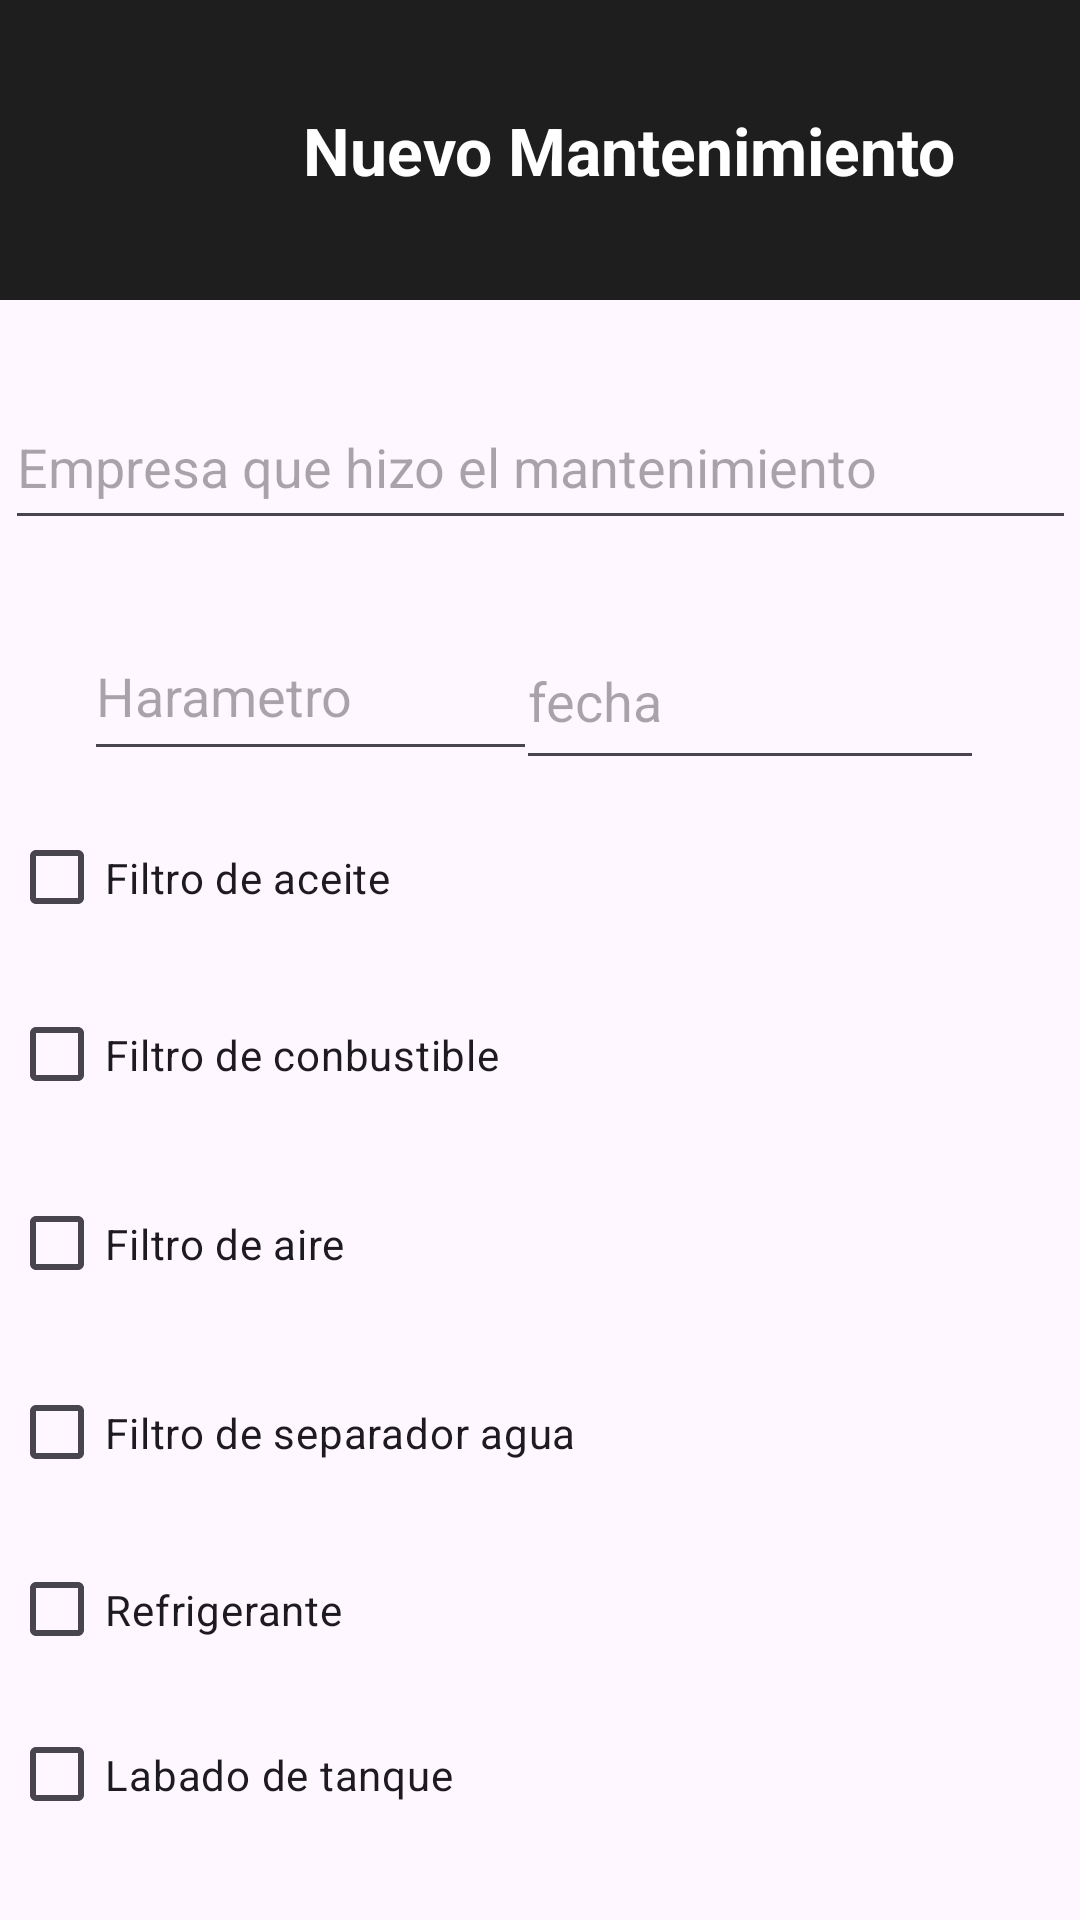

Here is an Android app screen rendered from its layout file. Give the layout XML and the strings, colors and styles it references.
<!-- AndroidManifest.xml: application theme Base.Theme.MAQUIRENTAPP -->
<!-- res/layout/activity_nuevo_mantenimiento.xml -->
<?xml version="1.0" encoding="utf-8"?>
<androidx.constraintlayout.widget.ConstraintLayout xmlns:android="http://schemas.android.com/apk/res/android"
    xmlns:app="http://schemas.android.com/apk/res-auto"
    xmlns:tools="http://schemas.android.com/tools"
    android:id="@+id/main"
    android:layout_width="match_parent"
    android:layout_height="match_parent"
    tools:context=".View.NuevoMantenimiento">

    <LinearLayout
        android:id="@+id/headerLayout"
        android:layout_width="match_parent"
        android:layout_height="100dp"
        android:background="@color/background_dark"
        android:orientation="vertical"
        app:layout_constraintEnd_toEndOf="parent"
        app:layout_constraintStart_toStartOf="parent"
        app:layout_constraintTop_toTopOf="parent">

        <LinearLayout
            android:layout_width="match_parent"
            android:layout_height="wrap_content"
            android:layout_marginStart="26dp"
            android:layout_marginTop="20dp"
            android:layout_marginEnd="20dp"
            android:gravity="center_vertical"
            android:orientation="horizontal">

            <ImageView
                android:id="@+id/header_icon"
                android:layout_width="60dp"
                android:layout_height="60dp"
                android:layout_marginEnd="15dp"
                android:src="@drawable/icon_generador" />

            <TextView
                android:id="@+id/header_title"
                android:layout_width="wrap_content"
                android:layout_height="wrap_content"
                android:text="Nuevo Mantenimiento"
                android:textColor="@color/white"
                android:textSize="22sp"
                android:textStyle="bold" />

        </LinearLayout>


    </LinearLayout>
    
    <EditText
        android:id="@+id/txtEmpresa"
        android:layout_width="357dp"
        android:layout_height="52dp"
        android:layout_marginTop="28dp"
        android:ems="10"
        android:hint="Empresa que hizo el mantenimiento"
        android:inputType="text"
        app:layout_constraintEnd_toEndOf="parent"
        app:layout_constraintHorizontal_bias="0.518"
        app:layout_constraintStart_toStartOf="parent"
        app:layout_constraintTop_toBottomOf="@+id/headerLayout" />

    <EditText
        android:id="@+id/txtHarametro"
        android:layout_width="151dp"
        android:layout_height="53dp"
        android:layout_marginStart="28dp"
        android:layout_marginTop="24dp"
        android:ems="10"
        android:hint="Harametro"
        android:inputType="text"
        app:layout_constraintStart_toStartOf="parent"
        app:layout_constraintTop_toBottomOf="@+id/txtEmpresa" />

    <EditText
        android:id="@+id/txtFecha"
        android:layout_width="156dp"
        android:layout_height="56dp"
        android:layout_marginTop="24dp"
        android:layout_marginEnd="32dp"
        android:ems="10"
        android:hint="fecha"
        android:inputType="text"
        app:layout_constraintEnd_toEndOf="parent"
        app:layout_constraintHorizontal_bias="0.851"
        app:layout_constraintTop_toBottomOf="@+id/txtEmpresa" />

    <CheckBox
        android:id="@+id/cbAceite"
        android:layout_width="354dp"
        android:layout_height="47dp"
        android:layout_marginTop="12dp"
        android:text="Filtro de aceite"
        app:layout_constraintEnd_toEndOf="parent"
        app:layout_constraintStart_toStartOf="parent"
        app:layout_constraintTop_toBottomOf="@+id/txtHarametro" />

    <CheckBox
        android:id="@+id/cbConbustible"
        android:layout_width="354dp"
        android:layout_height="47dp"
        android:layout_marginTop="12dp"
        android:text="Filtro de conbustible"
        app:layout_constraintEnd_toEndOf="parent"
        app:layout_constraintHorizontal_bias="0.508"
        app:layout_constraintStart_toStartOf="parent"
        app:layout_constraintTop_toBottomOf="@+id/cbAceite" />

    <CheckBox
        android:id="@+id/cbAire"
        android:layout_width="354dp"
        android:layout_height="47dp"
        android:layout_marginTop="16dp"
        android:text="Filtro de aire"
        app:layout_constraintEnd_toEndOf="parent"
        app:layout_constraintStart_toStartOf="parent"
        app:layout_constraintTop_toBottomOf="@+id/cbConbustible" />

    <CheckBox
        android:id="@+id/cbAgua"
        android:layout_width="354dp"
        android:layout_height="47dp"
        android:layout_marginTop="16dp"
        android:text="Filtro de separador agua"
        app:layout_constraintEnd_toEndOf="parent"
        app:layout_constraintStart_toStartOf="parent"
        app:layout_constraintTop_toBottomOf="@+id/cbAire" />

    <CheckBox
        android:id="@+id/cbRefri"
        android:layout_width="354dp"
        android:layout_height="47dp"
        android:layout_marginTop="12dp"
        android:text="Refrigerante"
        app:layout_constraintEnd_toEndOf="parent"
        app:layout_constraintStart_toStartOf="parent"
        app:layout_constraintTop_toBottomOf="@+id/cbAgua" />

    <CheckBox
        android:id="@+id/cbTanque"
        android:layout_width="354dp"
        android:layout_height="47dp"
        android:layout_marginTop="8dp"
        android:text="Labado de tanque"
        app:layout_constraintEnd_toEndOf="parent"
        app:layout_constraintStart_toStartOf="parent"
        app:layout_constraintTop_toBottomOf="@+id/cbRefri" />

    <EditText
        android:id="@+id/txtComentarios"
        android:layout_width="337dp"
        android:layout_height="45dp"
        android:layout_marginTop="20dp"
        android:ems="10"
        android:hint="Comentarios Adicionales"
        android:inputType="text"
        app:layout_constraintEnd_toEndOf="parent"
        app:layout_constraintStart_toStartOf="parent"
        app:layout_constraintTop_toBottomOf="@+id/cbTanque" />

    <Button
        android:id="@+id/button"
        android:layout_width="wrap_content"
        android:layout_height="wrap_content"
        android:layout_marginTop="28dp"
        android:text="Button"
        android:textColorLink="#00BCD4"
        app:layout_constraintEnd_toEndOf="parent"
        app:layout_constraintHorizontal_bias="0.919"
        app:layout_constraintStart_toStartOf="parent"
        app:layout_constraintTop_toBottomOf="@+id/txtComentarios" />


</androidx.constraintlayout.widget.ConstraintLayout>
<!-- resources referenced by this layout -->
<resources>
  <color name="background_dark">#1E1E1E</color>
  <color name="white">#FFFFFF</color>
  <style name="Base.Theme.MAQUIRENTAPP" parent="Theme.Material3.DayNight.NoActionBar">
          
          <item name="colorPrimary">@color/gris_100</item>
          <item name="colorPrimaryDark">@color/gris_200</item>
          <item name="colorAccent">@color/gris_200</item>
      </style>
  <color name="gris_100">#CECBE6</color>
  <color name="gris_200">#555555</color>
</resources>
